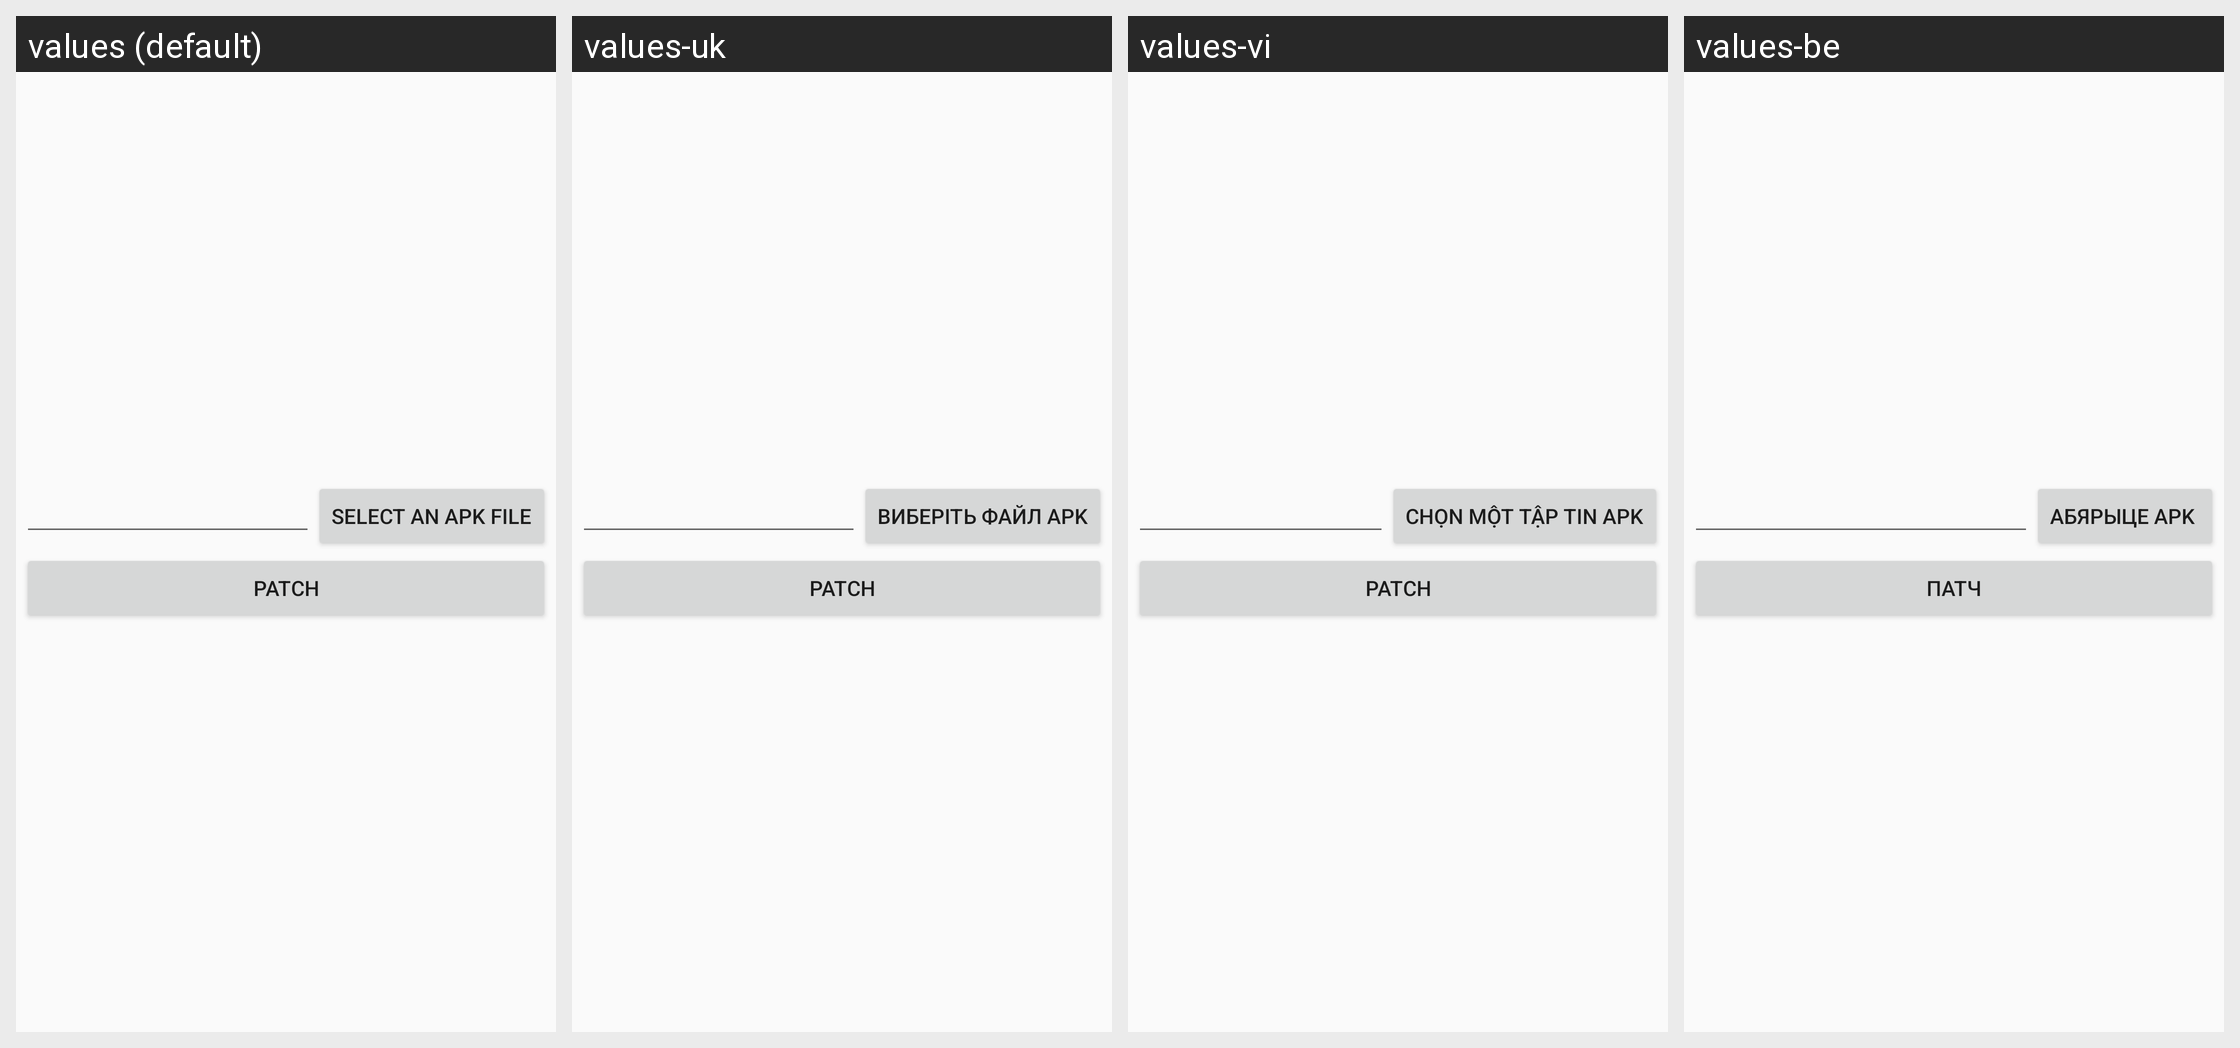

Translations of the strings shown on this Android screen, per locale in the grid:
Android screen res/layout/activity_odex_patch.xml rendered under 4 locales, left to right: values (default), values-uk, values-vi, values-be. Device: Nexus 5 (rendered at 1080×1920; each locale shown at half size, 540×960, under a caption strip naming it); theme AppTheme.
Other locales in the repository, not shown: values-ar, values-cs, values-de, values-es, values-eu, values-fa, values-fr, values-hu, values-it, values-iw, values-ja, values-ka, values-ko, values-nb, values-nl, values-pl, values-pt, values-pt-rBR, values-pt-rPT, values-ro, values-ru, values-sk, values-sr, values-sv, values-tr, values-zh, values-zh-rCN, values-zh-rTW.
Strings drawn on this screen, with the default value and each locale's value (text and hints the layout hard-codes, and strings that could not be matched under every locale, appear in the picture but are not listed):

select_apk_file
  values: Select an Apk File
  values-uk: Виберіть файл APK
  values-vi: Chọn một tập tin apk
  values-be: Абярыце Apk 

patch
  values: Patch
  values-uk: Patch  [not translated; the default value is used]
  values-vi: Patch
  values-be: Патч
